Run: headless pygame with SDL's dummy video driver; simulated clock (each Clock.tick advances the game by its frame time, no real sleeping); random seed 0; keys injected as events and as key.get_pressed() state; no mouse input.
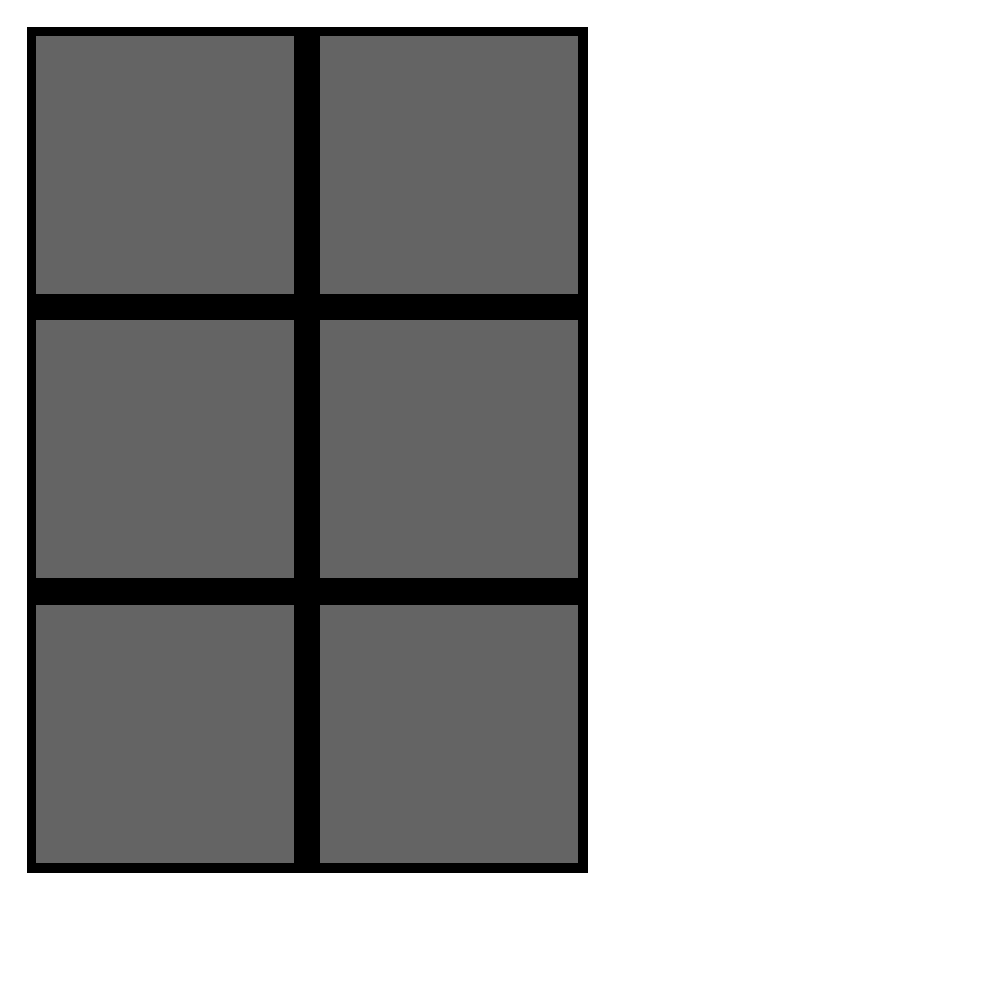
Frame 1 of 4 · flips 1–60 · no input
Frame 2 of 4 · flips 61–180 · tapped SPACE, RETURN · held RIGHT (→), D · screen unchanged from frame 1, image omitted
Frame 3 of 4 · flips 181–300 · held DOWN (↓), S · screen unchanged from frame 2, image omitted
Frame 4 of 4 · flips 301–420 · held LEFT (←), A, UP (↑), W · screen unchanged from frame 3, image omitted

The pygame program that drew these frames:

#!/usr/bin/env python
# -*- coding: utf-8 -*-
import pygame, sys, random
from pygame.locals import *

pygame.init()

## Capturar dimensões da tela em fullscreen
HEIGHT = 1000
WIDTH  = 1000

# Cria a janela
DISPLAYSURF = pygame.display.set_mode((HEIGHT, WIDTH), 0, 32)
pygame.display.set_caption('Memory Matrix')

# Define as cores
BLACK = (  0,   0,   0)
GRAY  = (100, 100, 100)
WHITE = (255, 255, 255)
RED   = (255,   0,   0)
GREEN = (  0, 255,   0)
BLUE  = (  0,   0, 255)

# Preenche o surface com a cor especificada
DISPLAYSURF.fill(WHITE)

# Define o tamanho do cabeçalho e o padding da janela e a borda da matriz
HEADER = 100
PADDING = min(HEIGHT-HEADER, WIDTH) * 0.03
BORDER = min(HEIGHT-HEADER, WIDTH) * 0.01

# Define as dimensões úteis para o desenho da matriz
BODY_HEIGHT = HEIGHT - HEADER - 2*(PADDING + BORDER)
BODY_WIDTH = WIDTH - 2*(PADDING + BORDER)

# Define o espaço entre os tiles em função do tamanho do tile
## Usar também o número de tiles para essa decisão
## Caso contrário quando houver poucos tiles a borda irá ficar fina ou quando houver muitos a borda irá ficar grossa
TILE_INTERSPACE_FACTOR = 0.1

## Calcular nível
level = 3
## A partir do nível definir o número de tiles (e.g. 3x4)
numTilesLower = 2     # Este deve ser sempre o menor lado
numTilesGreater = 3   # Este deve ser sempre o maior lado

# Se a divisão da largura da tela pela altura retornar um número maior que um
# então a tela tem orientação horizontal, caso contrário orientação vertical
if (BODY_WIDTH / BODY_HEIGHT <= 1): # Orientação horizontal
   # Nesse caso a maior dimensão (núm. tiles) da matriz ficará na largura
   numTilesHeight = numTilesLower
   numTilesWidth = numTilesGreater
else:                               # Orientação vertical
   # Nesse caso a maior dimensão (núm. tiles) da matriz ficará na altura
   numTilesHeight = numTilesGreater
   numTilesWidth = numTilesLower

# A fórmula usada aqui é uma fatoração da seguinte fórmula
# BODY_HEIGHT == numTiles*tileSize + (numTiles - 1)*tileInterspace
# Onde o tileInterspace está em função do tamanho do tile que é ## Usar também o número de tiles para essa decisão
# BODY_HEIGHT == numTiles*tileSize + (numTiles - 1)*(tileSize*TILE_INTERSPACE_FACTOR)
tileSizeH = BODY_HEIGHT / (numTilesHeight + (numTilesHeight - 1)*TILE_INTERSPACE_FACTOR)
tileSizeW = BODY_WIDTH / (numTilesWidth + (numTilesWidth - 1)*TILE_INTERSPACE_FACTOR)
# Como número de tiles pode variar no eixo X e Y, deve-se fazer os dois cálculo e usar o menor
# Isso é demonstrado nos testes de mesa 1 e 2
tileSize = min(tileSizeH, tileSizeW)

# Aqui é dado um valor em pixel para o tileInterspace
## Usar também o número de tiles para essa decisão
tileInterspace = tileSize*TILE_INTERSPACE_FACTOR

# Desenha o board
boardSizeHeight = tileSize*numTilesHeight + tileInterspace*(numTilesHeight-1) + 2*BORDER
boardSizeWidth = tileSize*numTilesWidth + tileInterspace*(numTilesWidth-1) + 2*BORDER
## Centralizar o board
pygame.draw.rect(DISPLAYSURF, BLACK, (PADDING, PADDING, boardSizeWidth, boardSizeHeight))

# Desenha os tiles
for i in range(0, numTilesWidth):
   posX = i*(tileSize+tileInterspace) + BORDER + PADDING
   for j in range(0, numTilesHeight):
      posY = j*(tileSize+tileInterspace) + BORDER + PADDING
      pygame.draw.rect(DISPLAYSURF, GRAY, (posX, posY, tileSize, tileSize))

# Executa o game loop
while True:
   for event in pygame.event.get():
      if event.type == QUIT:
         pygame.quit()
         sys.exit()
   pygame.display.update()
